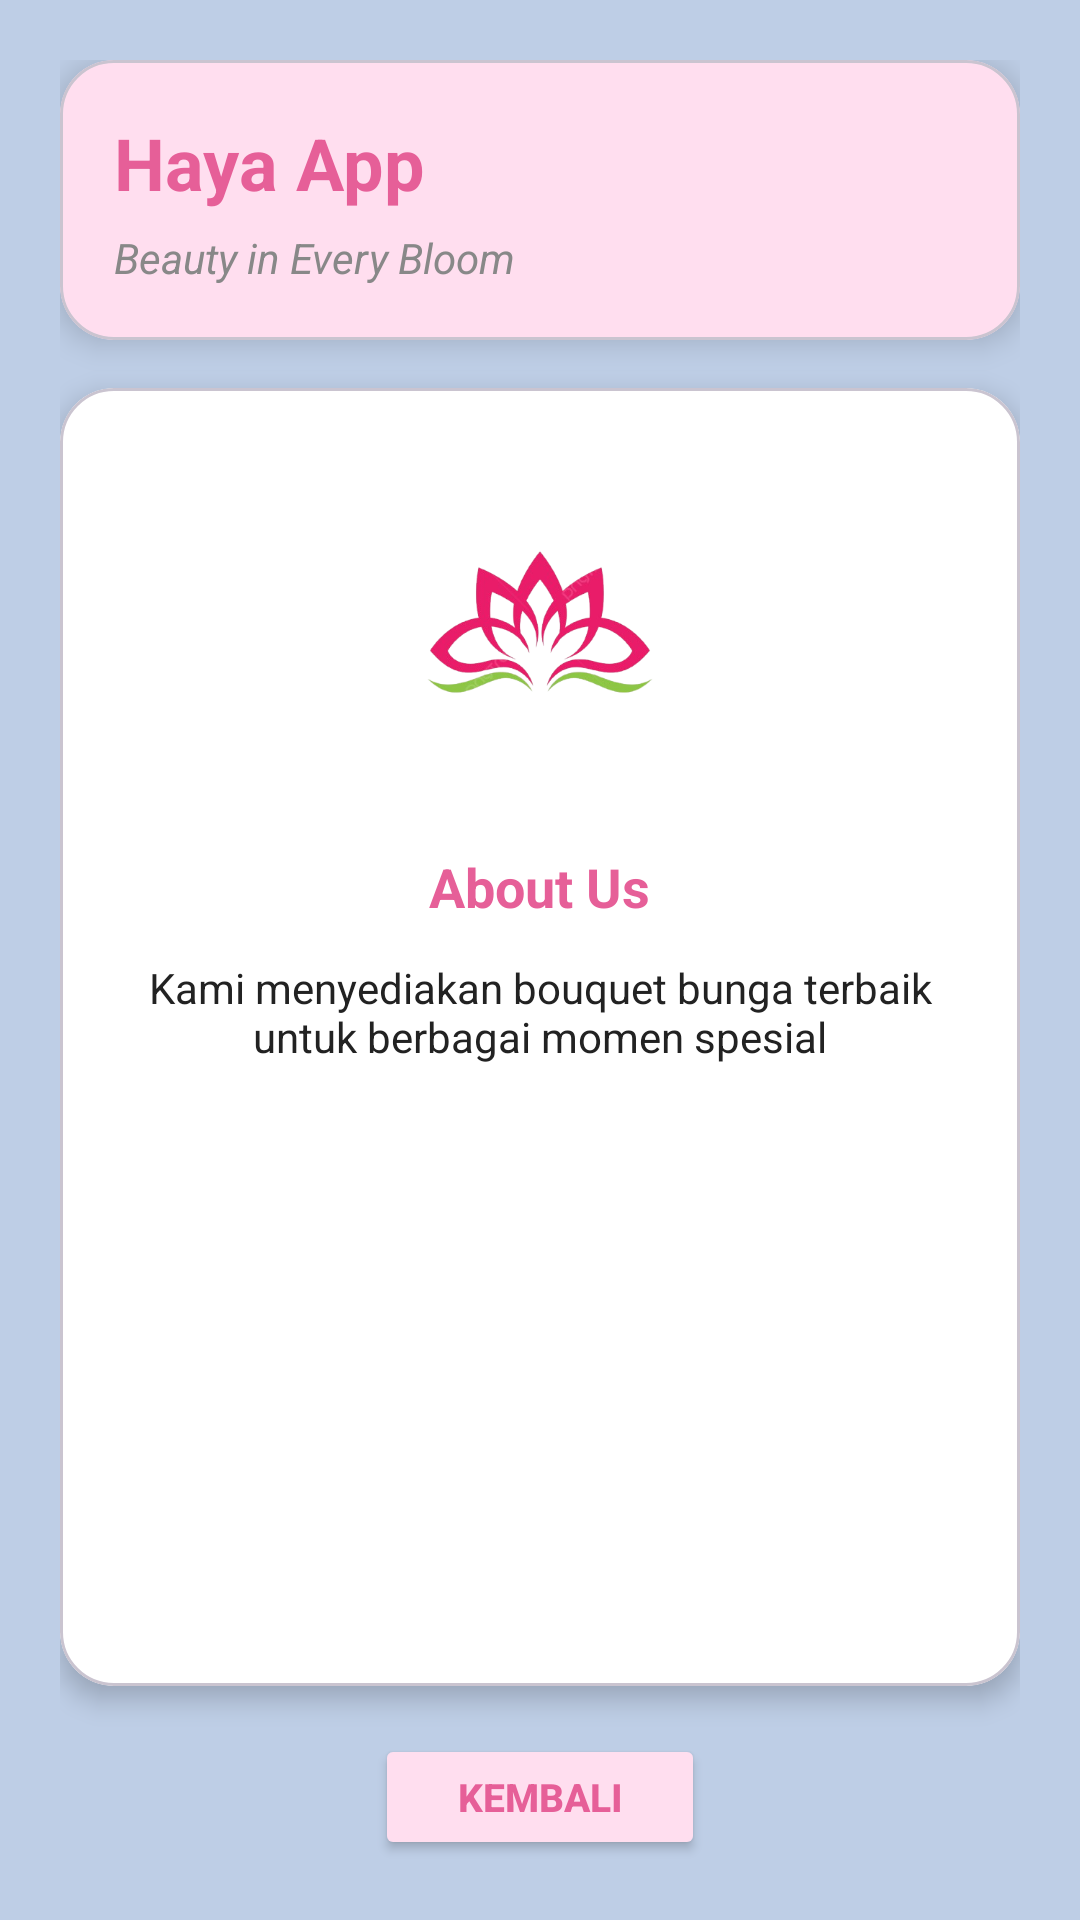

Reconstruct the res/layout file that produces this screen, plus the resources it refers to.
<!-- AndroidManifest.xml: application theme Theme.HayaSparkle -->
<!-- res/layout/activity_custom1.xml -->
<?xml version="1.0" encoding="utf-8"?>
<LinearLayout
    xmlns:android="http://schemas.android.com/apk/res/android"
    xmlns:app="http://schemas.android.com/apk/res-auto"
    android:layout_width="match_parent"
    android:layout_height="match_parent"
    android:orientation="vertical"
    android:padding="20dp"
    android:gravity="center_horizontal"
    android:background="@color/secondaryColor">

    
    <com.google.android.material.card.MaterialCardView
        android:layout_width="match_parent"
        android:layout_height="wrap_content"
        android:layout_marginBottom="16dp"
        app:cardCornerRadius="18dp"
        app:cardElevation="6dp"
        app:cardBackgroundColor="@color/softPink">

        <LinearLayout
            android:layout_width="match_parent"
            android:layout_height="wrap_content"
            android:orientation="vertical"
            android:padding="18dp">

            <TextView
                android:id="@+id/tvJudul"
                android:layout_width="wrap_content"
                android:layout_height="wrap_content"
                android:text="@string/title"
                android:textSize="24sp"
                android:textStyle="bold"
                android:textColor="@color/softPinkDark" />

            <TextView
                android:layout_width="wrap_content"
                android:layout_height="wrap_content"
                android:text="@string/beauty"
                android:textSize="14sp"
                android:textStyle="italic"
                android:textColor="@color/gray"
                android:layout_marginTop="6dp" />

        </LinearLayout>

    </com.google.android.material.card.MaterialCardView>

    
    <com.google.android.material.card.MaterialCardView
        android:layout_width="match_parent"
        android:layout_height="0dp"
        android:layout_weight="1"
        app:cardCornerRadius="18dp"
        app:cardElevation="5dp"
        app:cardBackgroundColor="@color/white">

        <LinearLayout
            android:layout_width="match_parent"
            android:layout_height="match_parent"
            android:orientation="vertical"
            android:gravity="center_horizontal"
            android:padding="18dp">

            <ImageView
                android:layout_width="120dp"
                android:layout_height="120dp"
                android:src="@drawable/logobunga"
                android:layout_marginBottom="16dp" />

            <TextView
                android:layout_width="wrap_content"
                android:layout_height="wrap_content"
                android:text="About Us"
                android:textSize="18sp"
                android:textStyle="bold"
                android:textColor="@color/softPinkDark" />

            <TextView
                android:id="@+id/tvDesc"
                android:layout_width="match_parent"
                android:layout_height="wrap_content"
                android:text="@string/deskCustom1"
                android:textSize="14sp"
                android:textColor="@color/textColor"
                android:gravity="center"
                android:layout_marginTop="12dp" />

        </LinearLayout>

    </com.google.android.material.card.MaterialCardView>

    
    <Button
        android:id="@+id/btnKembali"
        android:layout_width="110dp"
        android:layout_height="42dp"
        android:text="Kembali"
        android:textStyle="bold"
        android:textSize="13sp"
        android:textColor="@color/softPinkDark"
        android:backgroundTint="@color/softPink"
        android:layout_marginTop="16dp" />

</LinearLayout>
<!-- resources referenced by this layout -->
<resources>
  <color name="gray">#888888</color>
  <color name="secondaryColor">#BECEE6</color>
  <color name="softPink">#FFDEEF</color>
  <color name="softPinkDark">#E65F98</color>
  <color name="textColor">#222222</color>
  <color name="white">#FFFFFF</color>
  <!-- drawable logobunga: png bitmap (drawable, 74122 bytes) -->
  <string name="beauty">Beauty in Every Bloom</string>
  <string name="deskCustom1">Kami menyediakan bouquet bunga terbaik untuk berbagai momen spesial</string>
  <string name="title">Haya App</string>
  <style name="Theme.HayaSparkle" parent="Base.Theme.HayaSparkle" />
  <style name="Base.Theme.HayaSparkle" parent="Theme.Material3.DayNight.NoActionBar">
          
          
      </style>
</resources>
